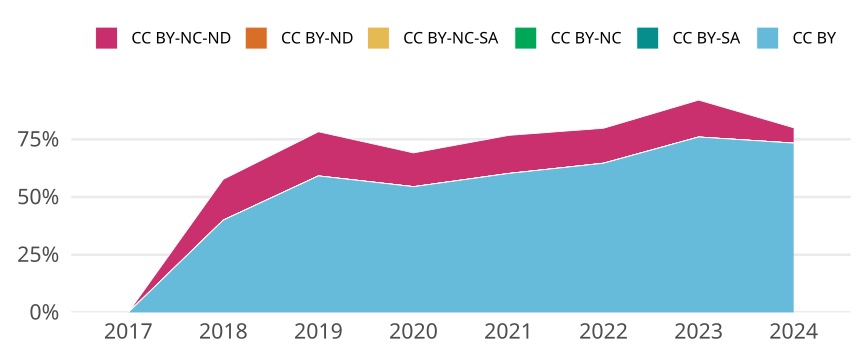

The data file committed next to this chart (first rows):
cr_year, jn_all, cc, cc_total, prop
2017, 88, CC BY, 0, 0
2017, 88, CC BY-SA, 0, 0
2017, 88, CC BY-NC, 0, 0
2017, 88, CC BY-NC-SA, 0, 0
2017, 88, CC BY-ND, 0, 0
2017, 88, CC BY-NC-ND, 0, 0
2018, 130, CC BY, 52, 0.4
2018, 130, CC BY-SA, 0, 0
2018, 130, CC BY-NC, 0, 0
2018, 130, CC BY-NC-SA, 0, 0
2018, 130, CC BY-ND, 0, 0
2018, 130, CC BY-NC-ND, 23, 0.1769
2019, 115, CC BY, 68, 0.5913
2019, 115, CC BY-SA, 0, 0
2019, 115, CC BY-NC, 0, 0
2019, 115, CC BY-NC-SA, 0, 0
2019, 115, CC BY-ND, 0, 0
2019, 115, CC BY-NC-ND, 22, 0.1913
2020, 123, CC BY, 67, 0.5447
2020, 123, CC BY-SA, 0, 0
2020, 123, CC BY-NC, 0, 0
2020, 123, CC BY-NC-SA, 0, 0
2020, 123, CC BY-ND, 0, 0
2020, 123, CC BY-NC-ND, 18, 0.1463
2021, 103, CC BY, 62, 0.6019
2021, 103, CC BY-SA, 0, 0
2021, 103, CC BY-NC, 0, 0
2021, 103, CC BY-NC-SA, 0, 0
2021, 103, CC BY-ND, 0, 0
2021, 103, CC BY-NC-ND, 17, 0.165
2022, 99, CC BY, 64, 0.6465
2022, 99, CC BY-SA, 0, 0
2022, 99, CC BY-NC, 0, 0
2022, 99, CC BY-NC-SA, 0, 0
2022, 99, CC BY-ND, 0, 0
2022, 99, CC BY-NC-ND, 15, 0.1515
2023, 100, CC BY, 76, 0.76
2023, 100, CC BY-SA, 0, 0
2023, 100, CC BY-NC, 0, 0
2023, 100, CC BY-NC-SA, 0, 0
2023, 100, CC BY-ND, 0, 0
2023, 100, CC BY-NC-ND, 16, 0.16
2024, 15, CC BY, 11, 0.7333
2024, 15, CC BY-SA, 0, 0
2024, 15, CC BY-NC, 0, 0
2024, 15, CC BY-NC-SA, 0, 0
2024, 15, CC BY-ND, 0, 0
2024, 15, CC BY-NC-ND, 1, 0.06667
